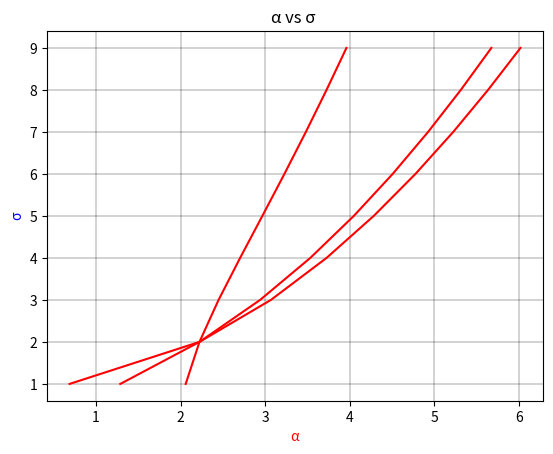

Recreate this plot in Python.
import matplotlib.pyplot as plt
import math
import numpy as np



def alphavsmew():
	alphamew = []
	alphaeps = []
	mew = []
	sig = 2
	omega = 2
	eps = 2

	for i in range(1,10):
		mew.append(i)
		doublein = sig/(omega * eps)
		inside = ((i * eps)/2) * math.sqrt(1 + (doublein ** 2) )
		alpha = omega * math.sqrt((inside - 1))
		alphamew.append(alpha)


	plt.title("α vs μ ")
	plt.plot(alphamew,mew,label="α vs μ", color='r')
	plt.xlabel("α", color="r")	
	plt.ylabel("μ", color="b")
	plt.grid(color="k", linestyle='-',linewidth=0.25)
	plt.show()
	return

def alphavseps():
	alphaeps = []
	eps = []
	sig = 2
	omega = 2
	mew = 2

	for i in range(1,10):
		eps.append(i)
		doublein = sig/(omega * i)
		inside = ((mew * i)/2) * math.sqrt(1 + (doublein ** 2) )
		alpha = omega * math.sqrt((inside - 1))
		alphaeps.append(alpha)


	plt.title("α vs ε ")
	plt.plot(alphaeps,eps,label="α vs epsilon", color='r')
	plt.xlabel("α", color="r")	
	plt.ylabel("ε", color="b")
	plt.grid(color="k", linestyle='-',linewidth=0.25)
	plt.show()
	return

def alphavssig():
	alphasig = []
	sig = []
	eps = 2
	omega = 2
	mew = 2

	for i in range(1,10):
		sig.append(i)
		doublein = i/(omega * eps)
		inside = ((mew * eps)/2) * math.sqrt(1 + (doublein ** 2) )
		alpha = omega * math.sqrt((inside - 1))
		alphasig.append(alpha)


	plt.title("α vs σ ")
	plt.plot(alphasig,sig,label="α vs σ", color='r')
	plt.xlabel("α", color="r")	
	plt.ylabel("σ", color="b")
	plt.grid(color="k", linestyle='-',linewidth=0.25)
	plt.show()
	return

alphavsmew()
alphavseps()
alphavssig()